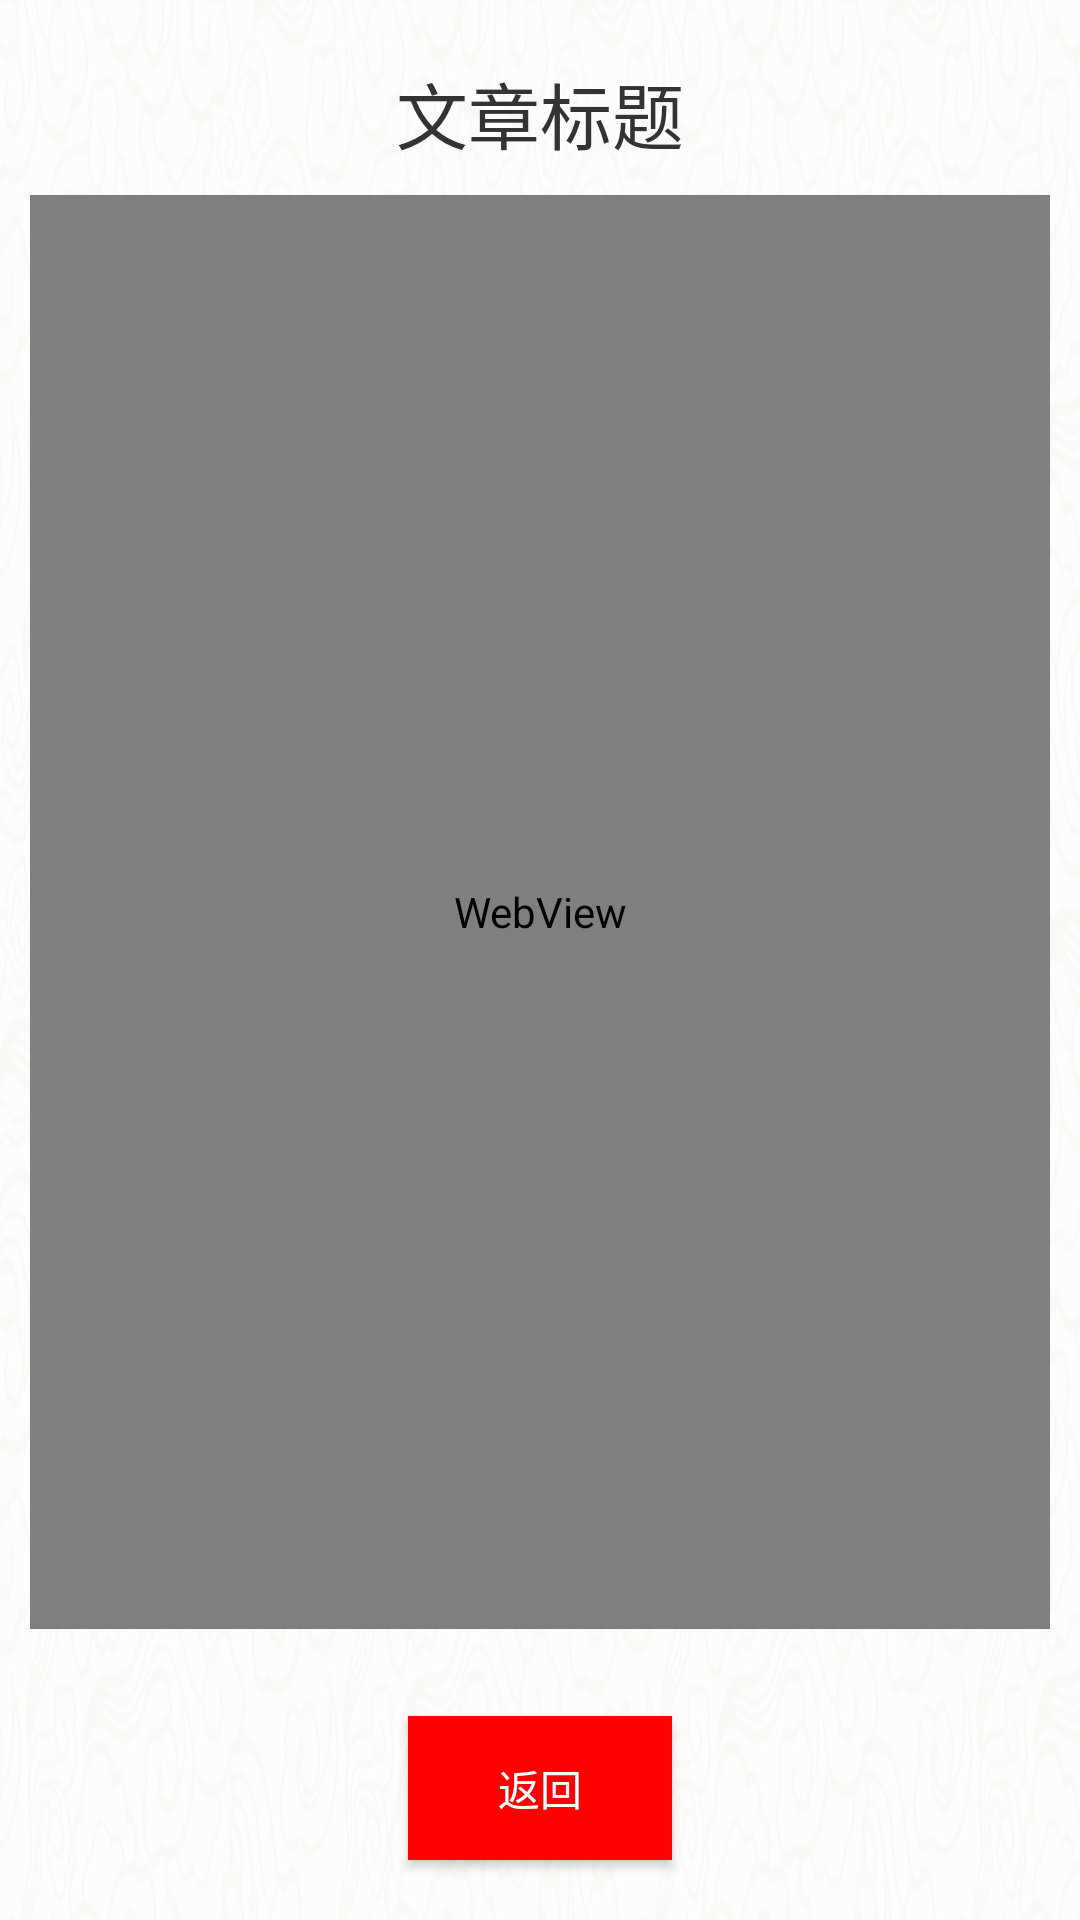

The Android layout XML behind this screen, and the referenced resources:
<!-- AndroidManifest.xml: application theme AppTheme -->
<!-- res/layout/activity_msg_content.xml -->
<?xml version="1.0" encoding="utf-8"?>
<LinearLayout xmlns:android="http://schemas.android.com/apk/res/android"
    android:layout_width="match_parent"
    android:layout_height="match_parent"
    android:background="@drawable/layer_list_bj_light"
    android:gravity="center"
    android:orientation="vertical">

    <TextView
        android:id="@+id/tv_title"
        android:layout_width="wrap_content"
        android:layout_height="wrap_content"
        android:layout_marginBottom="@dimen/base_dimen"
        android:layout_marginTop="@dimen/big_dimen"
        android:text="文章标题"
        android:textColor="@color/colorTextBlack"
        android:textSize="24sp" />

    <WebView
        android:id="@+id/webview"
        android:layout_width="match_parent"
        android:layout_height="wrap_content"
        android:layout_marginLeft="@dimen/base_dimen"
        android:layout_marginRight="@dimen/base_dimen"
        android:layout_weight="1" />

    <TextView
        android:id="@+id/time"
        android:layout_width="match_parent"
        android:layout_height="wrap_content"
        android:layout_marginRight="@dimen/base_dimen"
        android:gravity="right" />

    <Button
        android:id="@+id/bt_pre_page"
        android:layout_width="wrap_content"
        android:layout_height="wrap_content"
        android:layout_marginBottom="@dimen/big_dimen"
        android:layout_marginTop="@dimen/base_dimen"
        android:background="@color/colorMainRed"
        android:text="返回"
        android:textColor="@android:color/white" />
</LinearLayout>
<!-- resources referenced by this layout -->
<resources>
  <color name="colorMainRed">#FF0000</color>
  <color name="colorTextBlack">#333333</color>
  <dimen name="base_dimen">10dp</dimen>
  <dimen name="big_dimen">20dp</dimen>
  <!-- drawable layer_list_bj_light (drawable) -->
  <?xml version="1.0" encoding="utf-8"?>
  <layer-list xmlns:android="http://schemas.android.com/apk/res/android">
      <item android:drawable="@color/colorTextWhite"/>
      <item android:drawable="@drawable/bj"/>
  </layer-list>
  <style name="AppTheme" parent="Theme.AppCompat.Light.NoActionBar">
          <item name="android:background">@null</item>
          
          <item name="colorPrimary">@color/colorPrimary</item>
          <item name="colorPrimaryDark">@color/colorPrimaryDark</item>
          <item name="colorAccent">@color/colorAccent</item>
          <item name="windowNoTitle">true</item>
      </style>
  <color name="colorTextWhite">#FEFEFE</color>
  <!-- drawable bj: png bitmap (drawable-mdpi, 782105 bytes) -->
  <color name="colorPrimary">#0074c2</color>
  <color name="colorPrimaryDark">#303F9F</color>
  <color name="colorAccent">#FF0000</color>
</resources>
